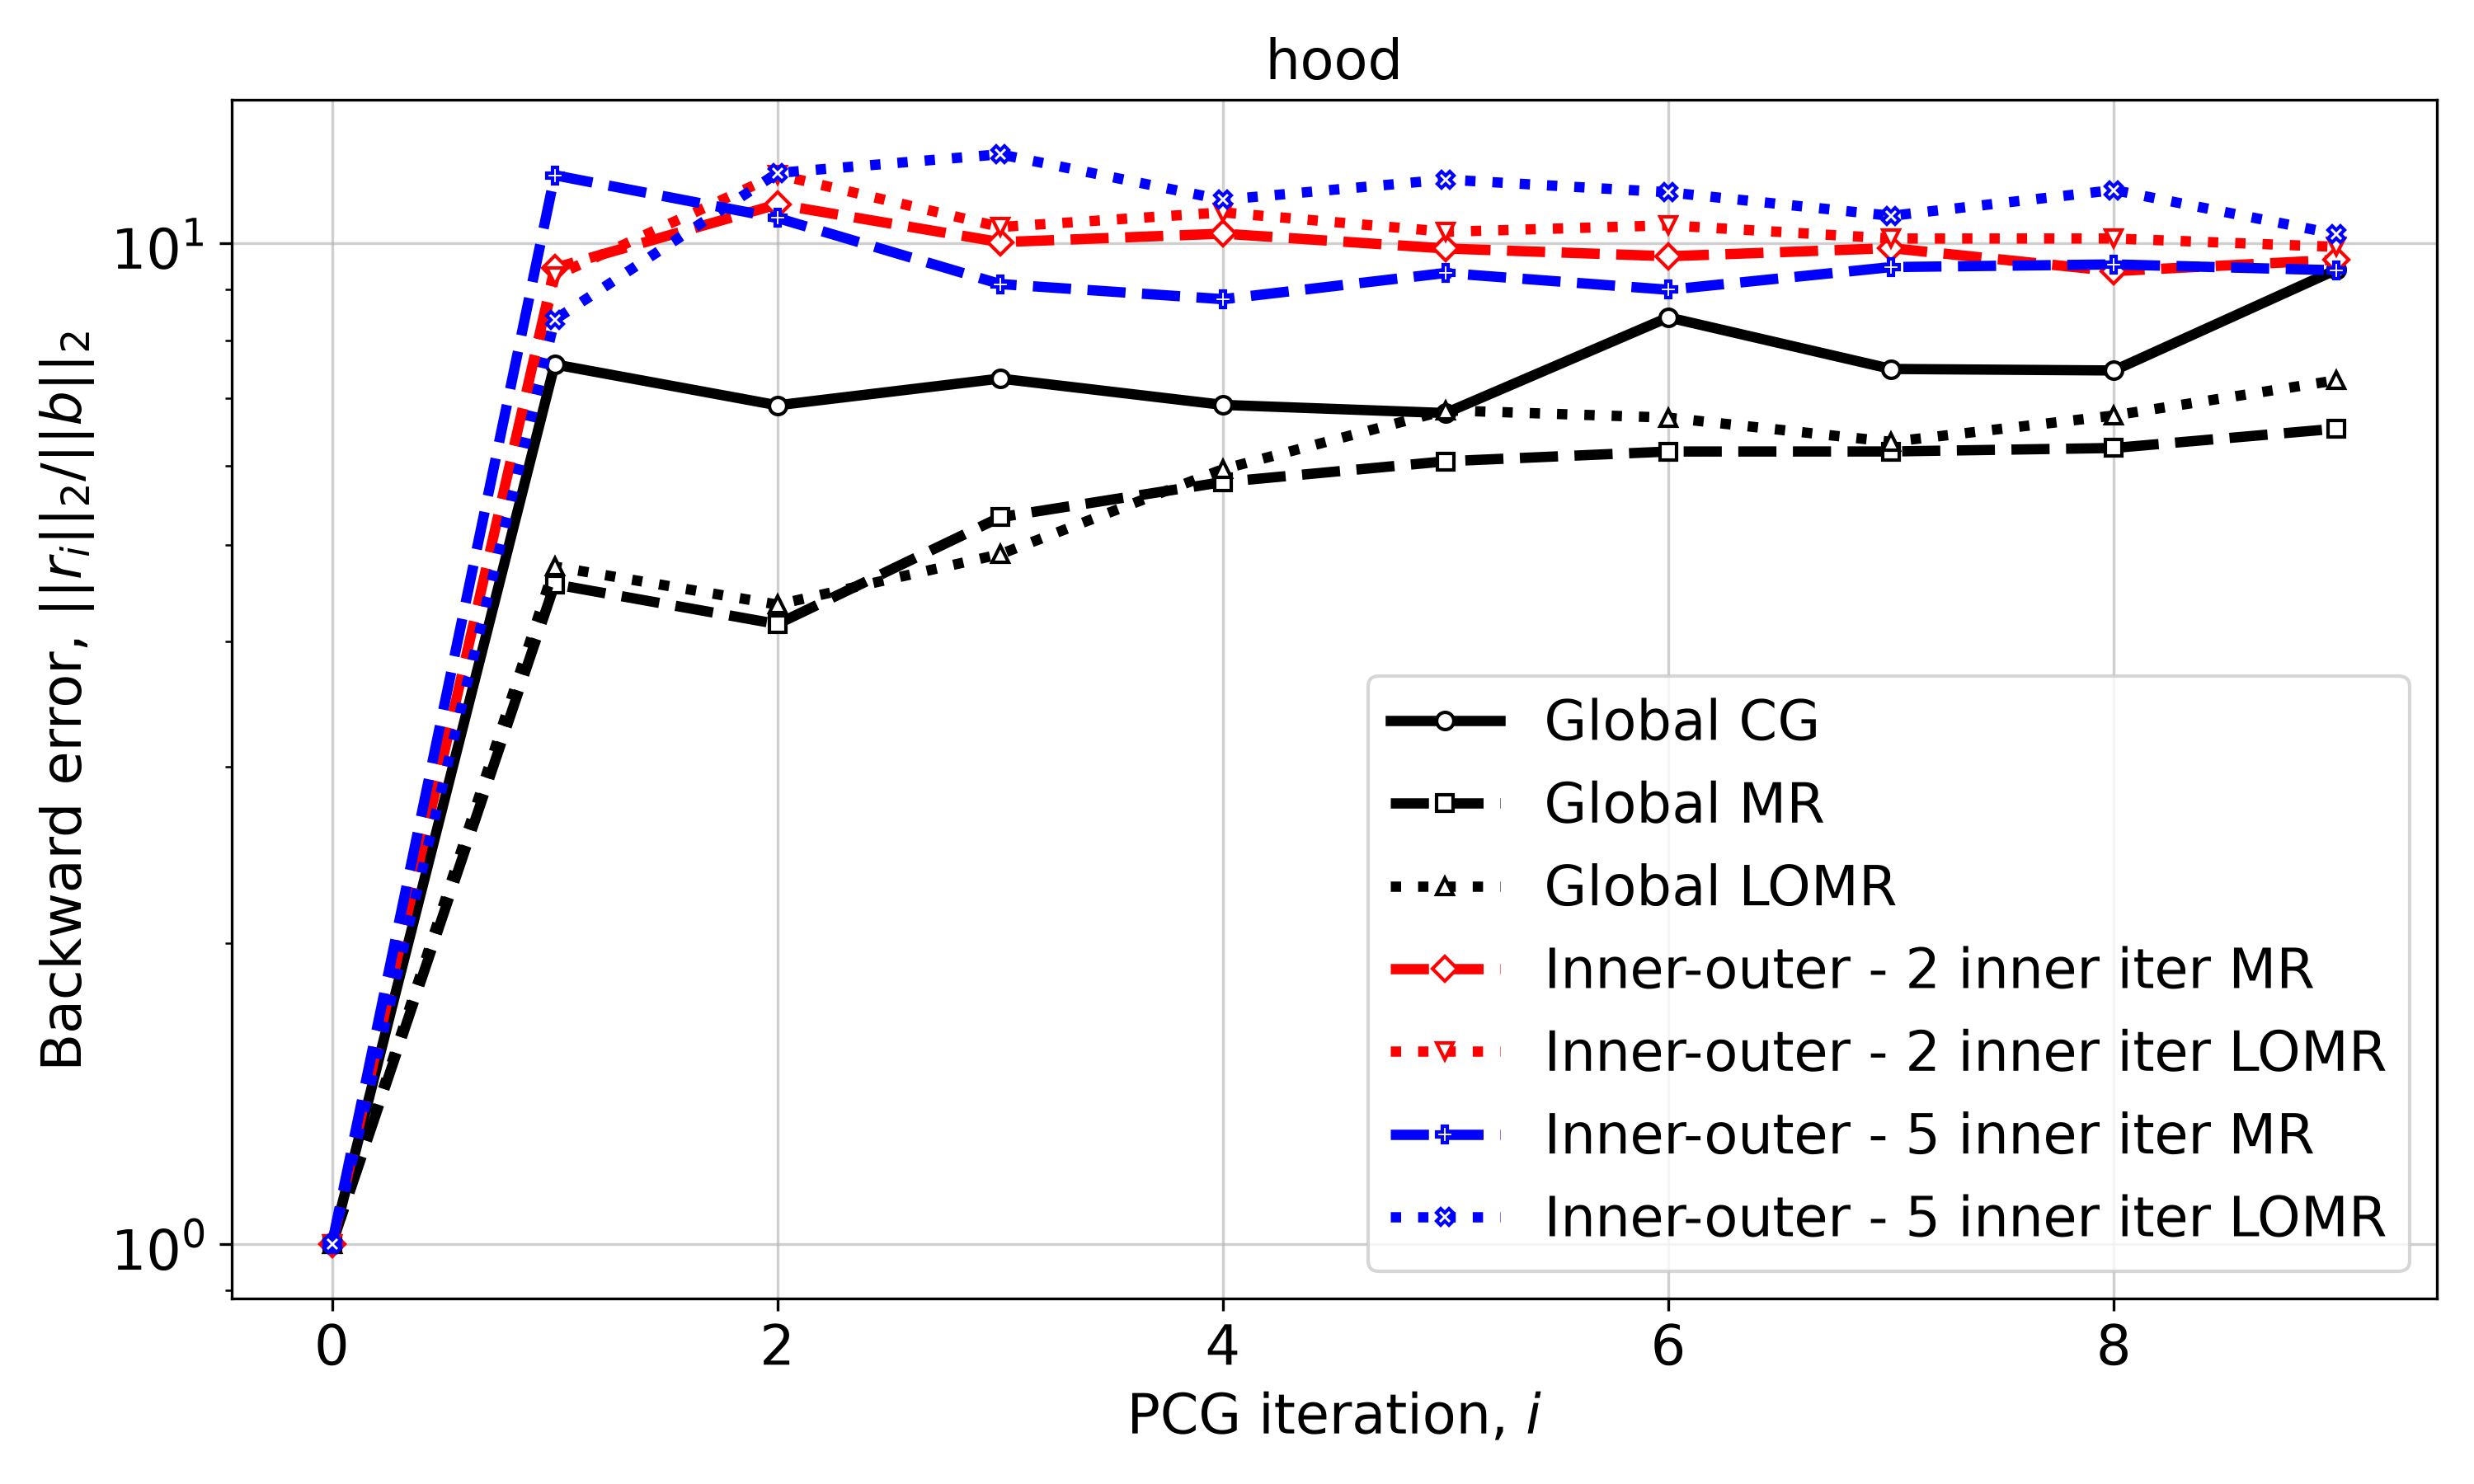

Values plotted in this chart, from the file beside it:
Iteration, Global CG, Global MR, Global LOMR, Inner-outer - 2 inner iter MR, Inner-outer - 2 inner iter LOMR, Inner-outer - 5 inner iter MR, Inner-outer - 5 inner iter LOMR
0, 1.0, 1.0, 1.0, 1.0, 1.0, 1.0, 1.0
1, 7.571, 4.565, 4.756, 9.45, 9.276, 11.7, 8.391
2, 6.891, 4.166, 4.356, 10.94, 11.71, 10.6, 11.76
3, 7.328, 5.327, 4.892, 10.03, 10.38, 9.107, 12.28
4, 6.897, 5.776, 5.949, 10.23, 10.74, 8.796, 11.06
5, 6.769, 6.058, 6.812, 9.883, 10.27, 9.342, 11.58
6, 8.435, 6.196, 6.698, 9.709, 10.43, 8.988, 11.25
7, 7.491, 6.196, 6.334, 9.892, 10.11, 9.47, 10.65
8, 7.465, 6.246, 6.731, 9.381, 10.11, 9.528, 11.31
9, 9.416, 6.531, 7.301, 9.63, 9.921, 9.4, 10.21
